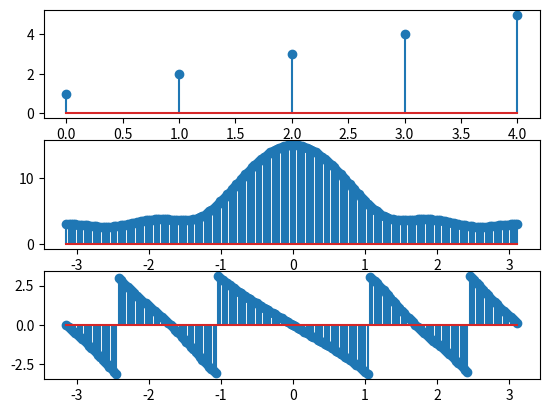

The script that saved this image:
from matplotlib import pyplot as plt 
import numpy as np
w=np.arange(-np.pi,np.pi,0.01*np.pi);
x=[1,2,3,4,5]
y=[]
j=(-1)**0.5
for i in w:
	sum1=0
	for n in range (0,len(x)):
		sum1=sum1+x[n]*np.exp(-1*j*i*n)
	y.append(sum1)

plt.subplot(311)
plt.stem(np.abs(x));
plt.subplot(312);
plt.stem(w,np.abs(y));
plt.subplot(313);
plt.stem(w,np.angle(y));
plt.show()
